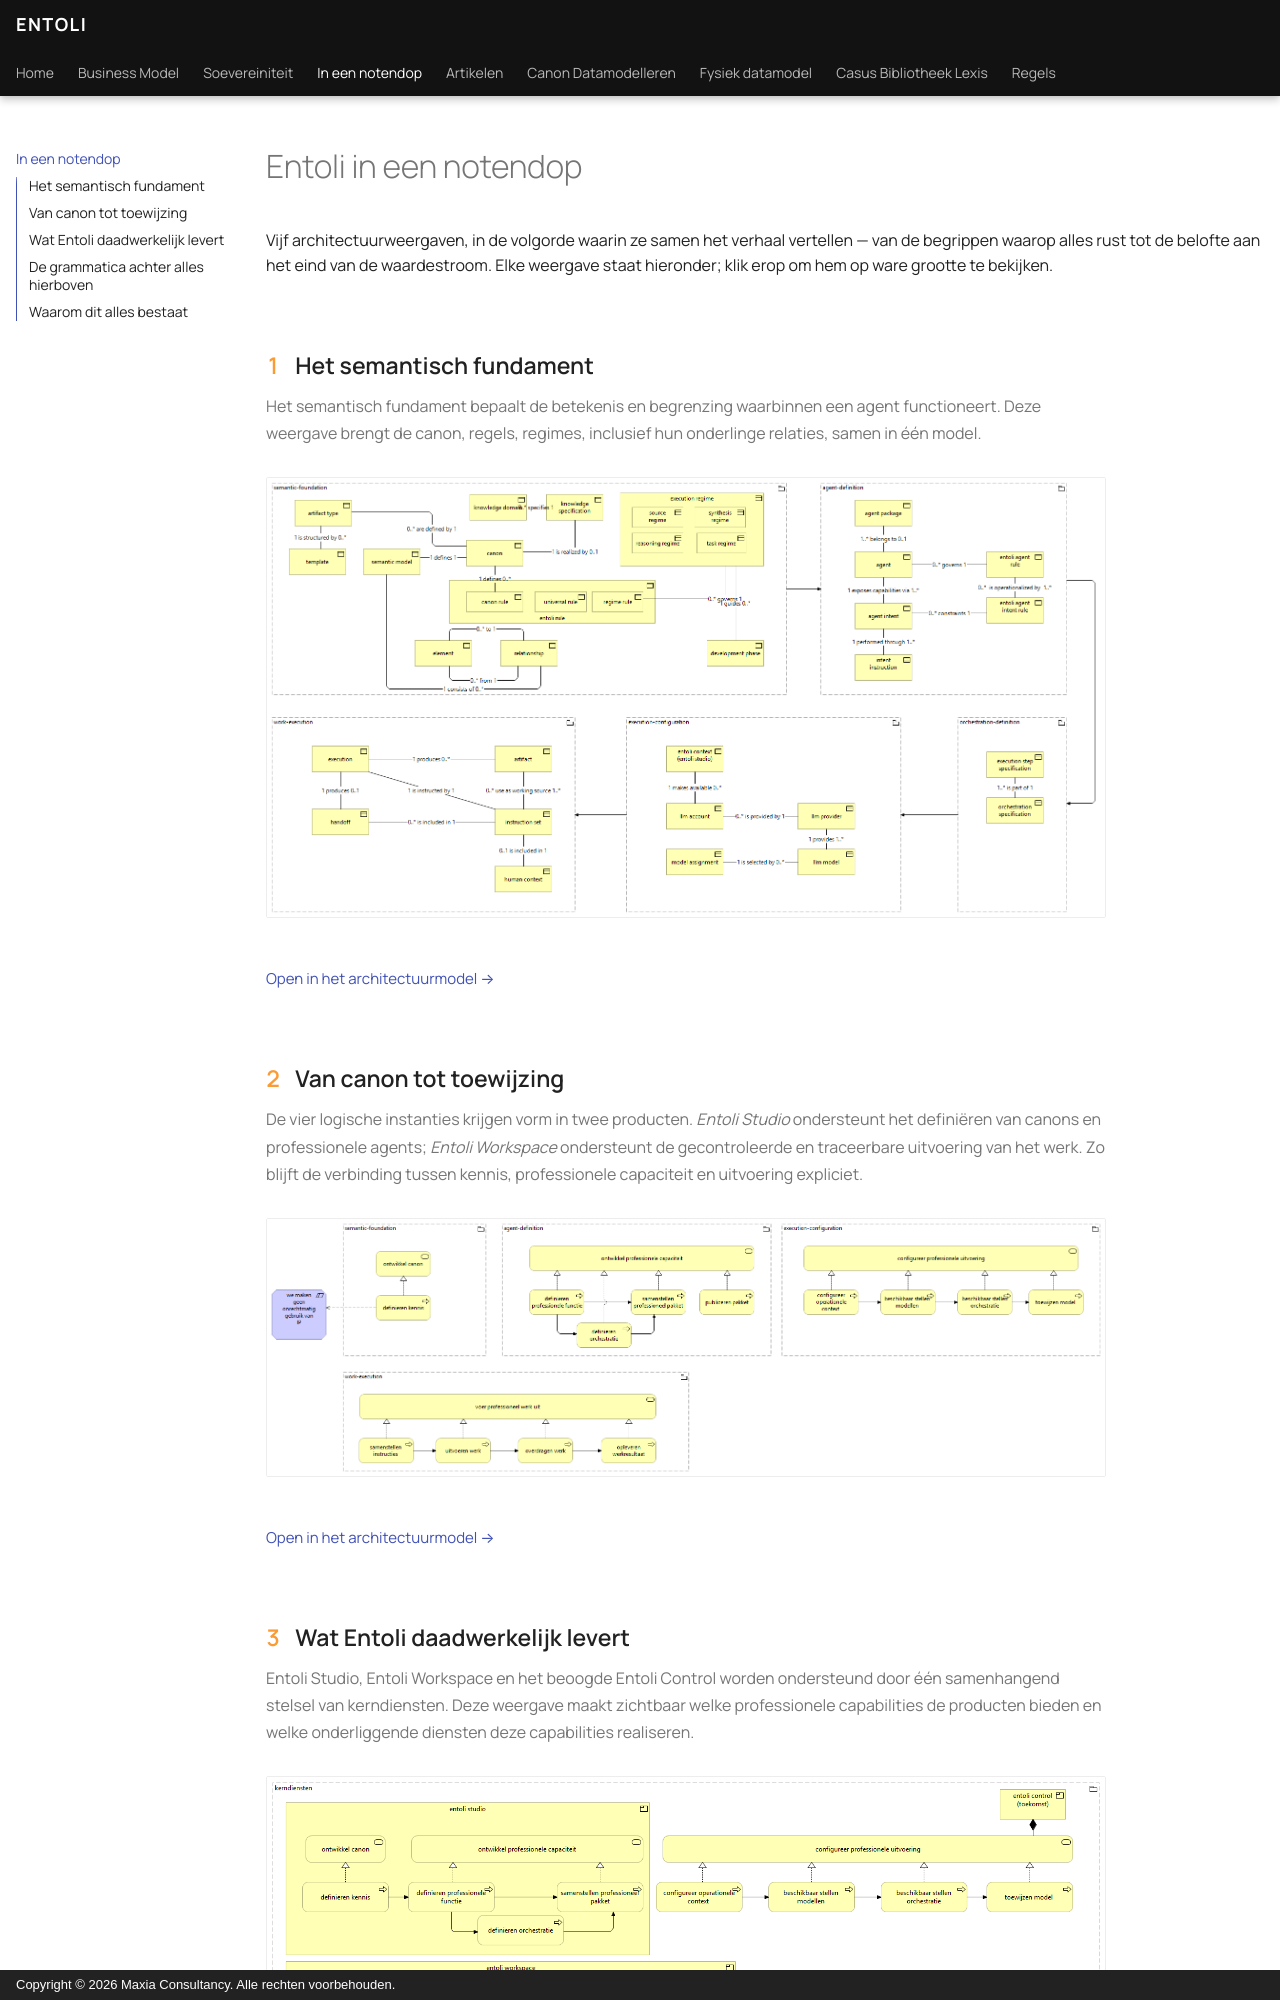

repository: hans-blok/entoli-publish · page: in-een-notendop/index.html · generator: mkdocs · copyright: Copyright © 2026 Maxia Consultancy. Alle rechten voorbehouden.

---
title: In een notendop
---

# Entoli in een notendop

Vijf architectuurweergaven, in de volgorde waarin ze samen het verhaal vertellen — van de begrippen waarop alles rust tot de belofte aan het eind van de waardestroom. Elke weergave staat hieronder; klik erop om hem op ware grootte te bekijken.

<div class="entoli-views" markdown="1">

<div class="entoli-view" markdown="1">

## Het semantisch fundament

Het semantisch fundament bepaalt de betekenis en begrenzing waarbinnen een agent functioneert. Deze weergave brengt de canon, regels, regimes, inclusief hun onderlinge relaties, samen in één model.

<a class="entoli-view__plate" href="../views/id-fca85b9eb275498c905415549bb8efb2/images/id-cbd780d82d40493fa36ca540fd74bf41.png">
<img src="../views/id-fca85b9eb275498c905415549bb8efb2/images/id-cbd780d82d40493fa36ca540fd74bf41.png" alt="Architectuurweergave van de bedrijfsobjecten waaruit het semantisch fundament bestaat">
</a>

<a class="entoli-view__open" href="../views/?view=id-cbd780d82d40493fa36ca540fd74bf41">Open in het architectuurmodel →</a>

</div>

<div class="entoli-view" markdown="1">

## Van canon tot toewijzing

De vier logische instanties krijgen vorm in twee producten. *Entoli Studio* ondersteunt het definiëren van canons en professionele agents; *Entoli Workspace* ondersteunt de gecontroleerde en traceerbare uitvoering van het werk. Zo blijft de verbinding tussen kennis, professionele capaciteit en uitvoering expliciet.

<a class="entoli-view__plate" href="../views/id-fca85b9eb275498c905415549bb8efb2/images/id-d44db71136d542fcb71799bc56ee686a.png">
<img src="../views/id-fca85b9eb275498c905415549bb8efb2/images/id-d44db71136d542fcb71799bc56ee686a.png" alt="Architectuurweergave van de processen en diensten, van canon tot modeltoewijzing">
</a>

<a class="entoli-view__open" href="../views/?view=id-d44db71136d542fcb71799bc56ee686a">Open in het architectuurmodel →</a>

</div>

<div class="entoli-view" markdown="1">
